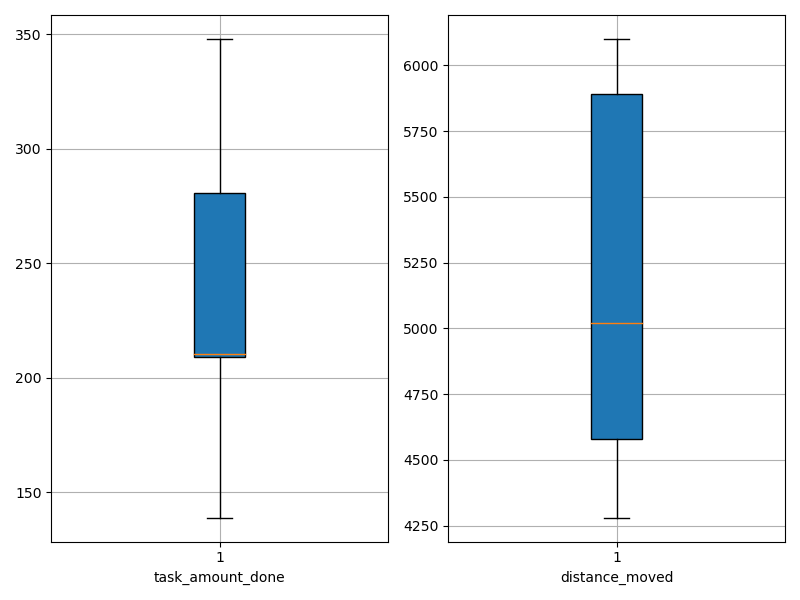

The table this chart was drawn from, first rows:
agent_id, task_amount_done, distance_moved
0, 211.0, 5905
1, 281.0, 6100
2, 209.0, 4908
3, 280.0, 6007
4, 348.0, 5850
5, 281.0, 5130
6, 210.0, 4342
7, 210.0, 4675
8, 139.0, 4549
9, 141.0, 4280
